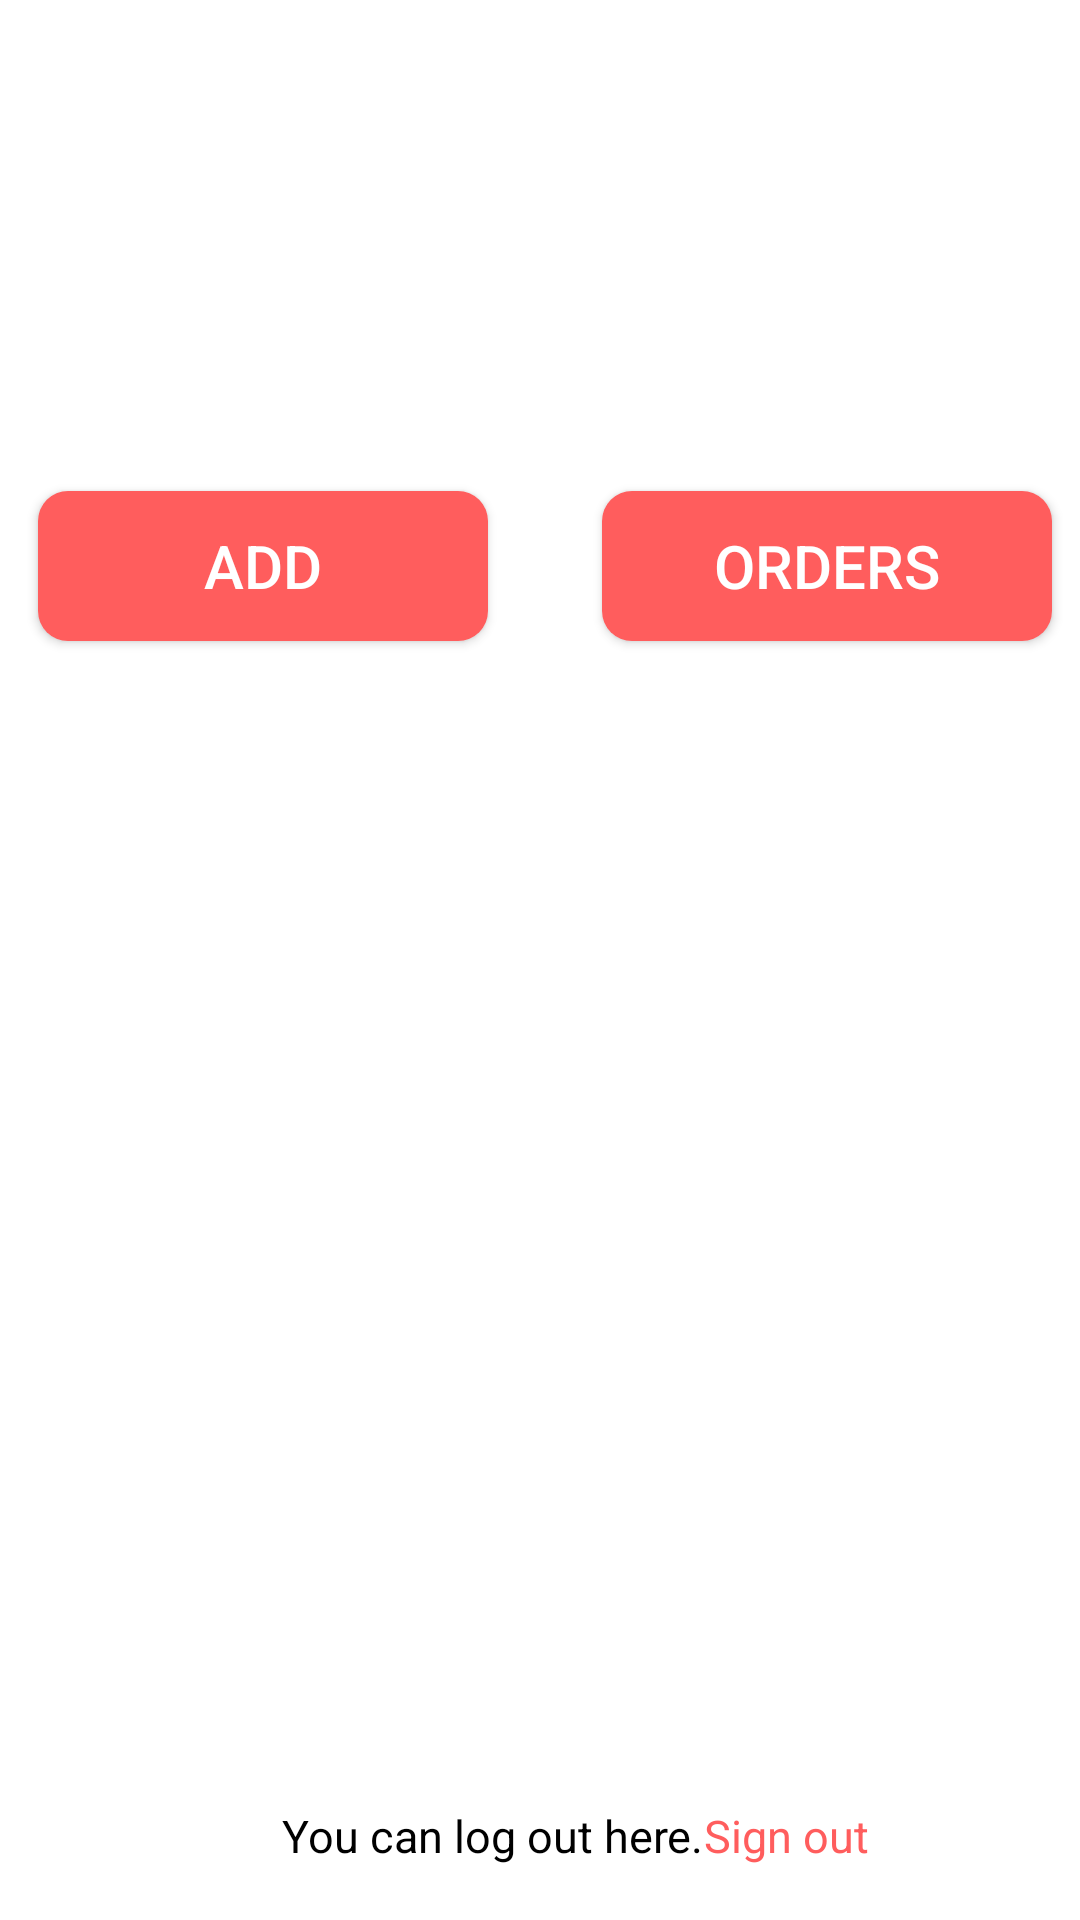

Layout XML and referenced resources for this Android screen:
<!-- AndroidManifest.xml: application theme Theme.Exam -->
<!-- res/layout/activity_main.xml -->
<?xml version="1.0" encoding="utf-8"?>
<androidx.constraintlayout.widget.ConstraintLayout xmlns:android="http://schemas.android.com/apk/res/android"
    xmlns:app="http://schemas.android.com/apk/res-auto"
    xmlns:tools="http://schemas.android.com/tools"
    android:layout_width="match_parent"
    android:layout_height="match_parent"
    tools:context=".MainActivity"
    android:background="@drawable/authentication">


    <TextView
        android:id="@+id/textView5"
        android:layout_width="wrap_content"
        android:layout_height="wrap_content"
        android:text="hello!"
        android:textAllCaps="true"
        android:textColor="@color/white"
        android:textSize="30sp"
        app:layout_constraintBottom_toBottomOf="parent"
        app:layout_constraintEnd_toEndOf="parent"
        app:layout_constraintHorizontal_bias="0.491"
        app:layout_constraintStart_toStartOf="parent"
        app:layout_constraintTop_toTopOf="parent"
        app:layout_constraintVertical_bias="0.069" />

    <TextView
        android:id="@+id/textView6"
        android:layout_width="wrap_content"
        android:layout_height="wrap_content"
        android:text="You can add orders and see the full list of them"
        android:textAllCaps="false"
        android:textColor="@color/white"
        android:textSize="18sp"
        app:layout_constraintBottom_toBottomOf="parent"
        app:layout_constraintEnd_toEndOf="parent"
        app:layout_constraintStart_toStartOf="parent"
        app:layout_constraintTop_toBottomOf="@+id/textView5"
        app:layout_constraintVertical_bias="0.0" />

    <androidx.appcompat.widget.AppCompatButton
        android:id="@+id/addButton"
        android:layout_width="150dp"
        android:layout_height="50dp"
        android:background="@drawable/login_button"
        android:text="add"
        android:textAllCaps="true"
        android:textColor="@color/white"
        android:textSize="20sp"
        app:layout_constraintBottom_toBottomOf="parent"
        app:layout_constraintEnd_toEndOf="parent"
        app:layout_constraintHorizontal_bias="0.061"
        app:layout_constraintStart_toStartOf="parent"
        app:layout_constraintTop_toBottomOf="@+id/textView6"
        app:layout_constraintVertical_bias="0.079" />

    <androidx.appcompat.widget.AppCompatButton
        android:id="@+id/ordersButton"
        android:layout_width="150dp"
        android:layout_height="50dp"
        android:background="@drawable/login_button"
        android:text="orders"
        android:textAllCaps="true"
        android:textColor="@color/white"
        android:textSize="20sp"
        app:layout_constraintBottom_toBottomOf="parent"
        app:layout_constraintEnd_toEndOf="parent"
        app:layout_constraintHorizontal_bias="0.8"
        app:layout_constraintStart_toEndOf="@+id/addButton"
        app:layout_constraintTop_toBottomOf="@+id/textView6"
        app:layout_constraintVertical_bias="0.079" />

    <TextView
        android:id="@+id/textView7"
        android:layout_width="wrap_content"
        android:layout_height="wrap_content"
        android:text="You can log out here."
        android:textAllCaps="false"
        android:textColor="@color/vip_black"
        android:textSize="15sp"
        app:layout_constraintBottom_toBottomOf="parent"
        app:layout_constraintEnd_toEndOf="parent"
        app:layout_constraintHorizontal_bias="0.429"
        app:layout_constraintStart_toStartOf="parent"
        app:layout_constraintTop_toBottomOf="@+id/addButton"
        app:layout_constraintVertical_bias="0.956" />

    <TextView
        android:id="@+id/signOutTextView"
        android:layout_width="wrap_content"
        android:layout_height="wrap_content"
        android:text="Sign out"
        android:textAllCaps="false"
        android:textColor="@color/button"
        android:textSize="15sp"
        app:layout_constraintBottom_toBottomOf="parent"
        app:layout_constraintEnd_toEndOf="parent"
        app:layout_constraintHorizontal_bias="0.0"
        app:layout_constraintStart_toEndOf="@+id/textView7"
        app:layout_constraintTop_toBottomOf="@+id/ordersButton"
        app:layout_constraintVertical_bias="0.956" />


</androidx.constraintlayout.widget.ConstraintLayout>
<!-- resources referenced by this layout -->
<resources>
  <color name="button">#FF5D5D</color>
  <color name="vip_black">#000000</color>
  <color name="white">#FFFFFFFF</color>
  <!-- drawable login_button (drawable) -->
  <?xml version="1.0" encoding="utf-8"?>
  <shape android:shape="rectangle" xmlns:android="http://schemas.android.com/apk/res/android">
      <corners android:radius="10dp"/>
      <solid android:color="@color/button"/>
  </shape>
  <style name="Theme.Exam" parent="Theme.MaterialComponents.DayNight.DarkActionBar">
          
          <item name="colorPrimary">@color/purple_500</item>
          <item name="colorPrimaryVariant">@color/purple_700</item>
          <item name="colorOnPrimary">@color/white</item>
          
          <item name="colorSecondary">@color/teal_200</item>
          <item name="colorSecondaryVariant">@color/teal_700</item>
          <item name="colorOnSecondary">@color/black</item>
          
          <item name="android:statusBarColor" tools:targetApi="l">?attr/colorPrimaryVariant</item>
          
          <item name="windowNoTitle">true</item>
          <item name="windowActionBar">false</item>
      </style>
  <color name="purple_500">#FF6200EE</color>
  <color name="purple_700">#FF3700B3</color>
  <color name="teal_200">#FF03DAC5</color>
  <color name="teal_700">#FF018786</color>
  <color name="black">#FF000000</color>
</resources>
